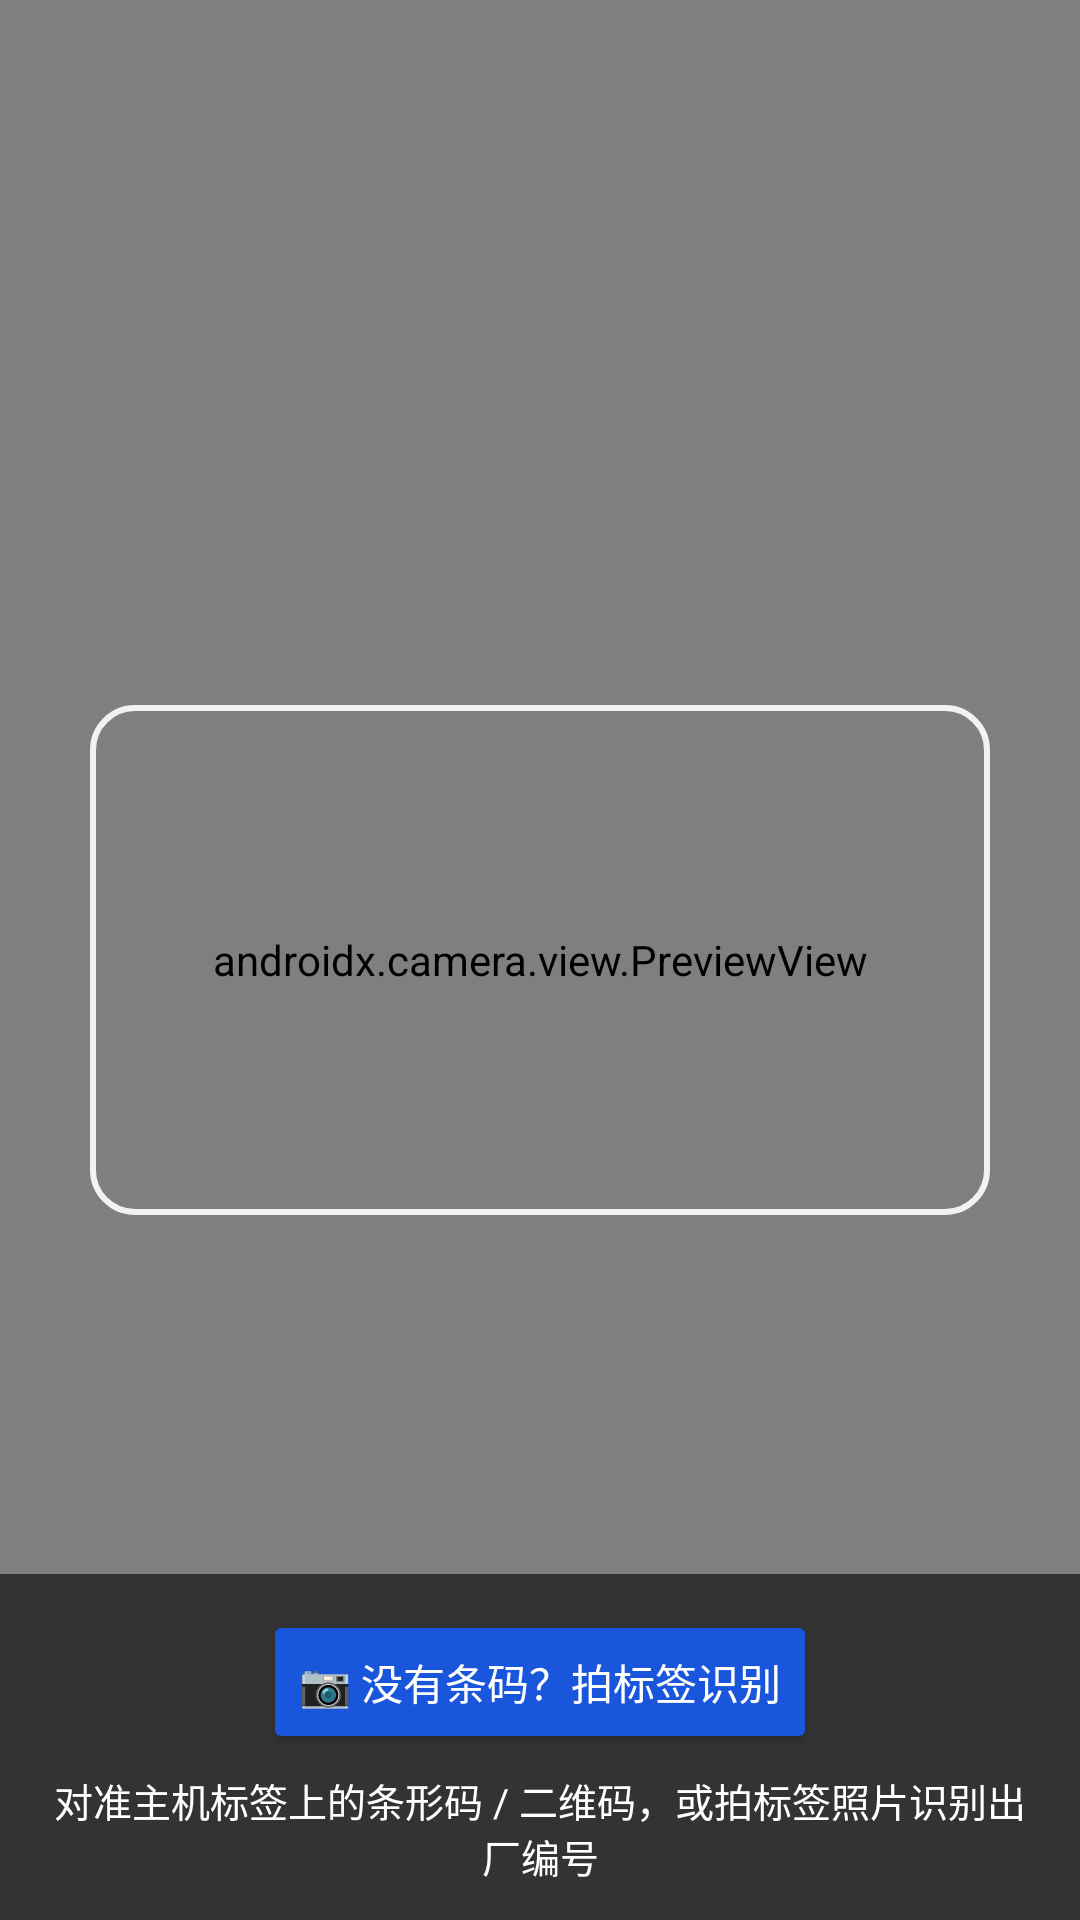

Produce the Android XML layout that renders to this screen, including the resource entries it uses.
<!-- AndroidManifest.xml: application theme Theme.LDParts -->
<!-- res/layout/activity_scan.xml -->
<?xml version="1.0" encoding="utf-8"?>
<FrameLayout xmlns:android="http://schemas.android.com/apk/res/android"
    android:layout_width="match_parent"
    android:layout_height="match_parent"
    android:background="#000000">

    <androidx.camera.view.PreviewView
        android:id="@+id/previewViewScan"
        android:layout_width="match_parent"
        android:layout_height="match_parent" />

    <View
        android:layout_width="300dp"
        android:layout_height="170dp"
        android:layout_gravity="center"
        android:background="@drawable/scan_frame" />

    <LinearLayout
        android:layout_width="match_parent"
        android:layout_height="wrap_content"
        android:layout_gravity="bottom"
        android:background="#99000000"
        android:gravity="center_horizontal"
        android:orientation="vertical"
        android:padding="12dp">

        <Button
            android:id="@+id/btnPhotoLabel"
            android:layout_width="wrap_content"
            android:layout_height="wrap_content"
            android:backgroundTint="@color/primary"
            android:text="📷 没有条码？拍标签识别"
            android:textColor="#FFFFFF" />

        <TextView
            android:layout_width="match_parent"
            android:layout_height="wrap_content"
            android:gravity="center"
            android:paddingTop="6dp"
            android:text="对准主机标签上的条形码 / 二维码，或拍标签照片识别出厂编号"
            android:textColor="#FFFFFF"
            android:textSize="13sp" />
    </LinearLayout>
</FrameLayout>
<!-- resources referenced by this layout -->
<resources>
  <color name="primary">#1A56DB</color>
  <!-- drawable scan_frame (drawable) -->
  <?xml version="1.0" encoding="utf-8"?>
  <shape xmlns:android="http://schemas.android.com/apk/res/android" android:shape="rectangle">
      <solid android:color="#00000000" />
      <corners android:radius="14dp" />
      <stroke android:width="2dp" android:color="#E6FFFFFF" />
  </shape>
  <style name="Theme.LDParts" parent="Theme.AppCompat.Light.NoActionBar">
          <item name="colorPrimary">@color/primary</item>
          <item name="colorPrimaryDark">@color/primary_dark</item>
          <item name="colorAccent">@color/primary</item>
          <item name="android:statusBarColor">@color/primary_dark</item>
          <item name="android:windowBackground">@color/bg</item>
      </style>
  <color name="primary_dark">#1E40AF</color>
  <color name="bg">#F1F5F9</color>
</resources>
